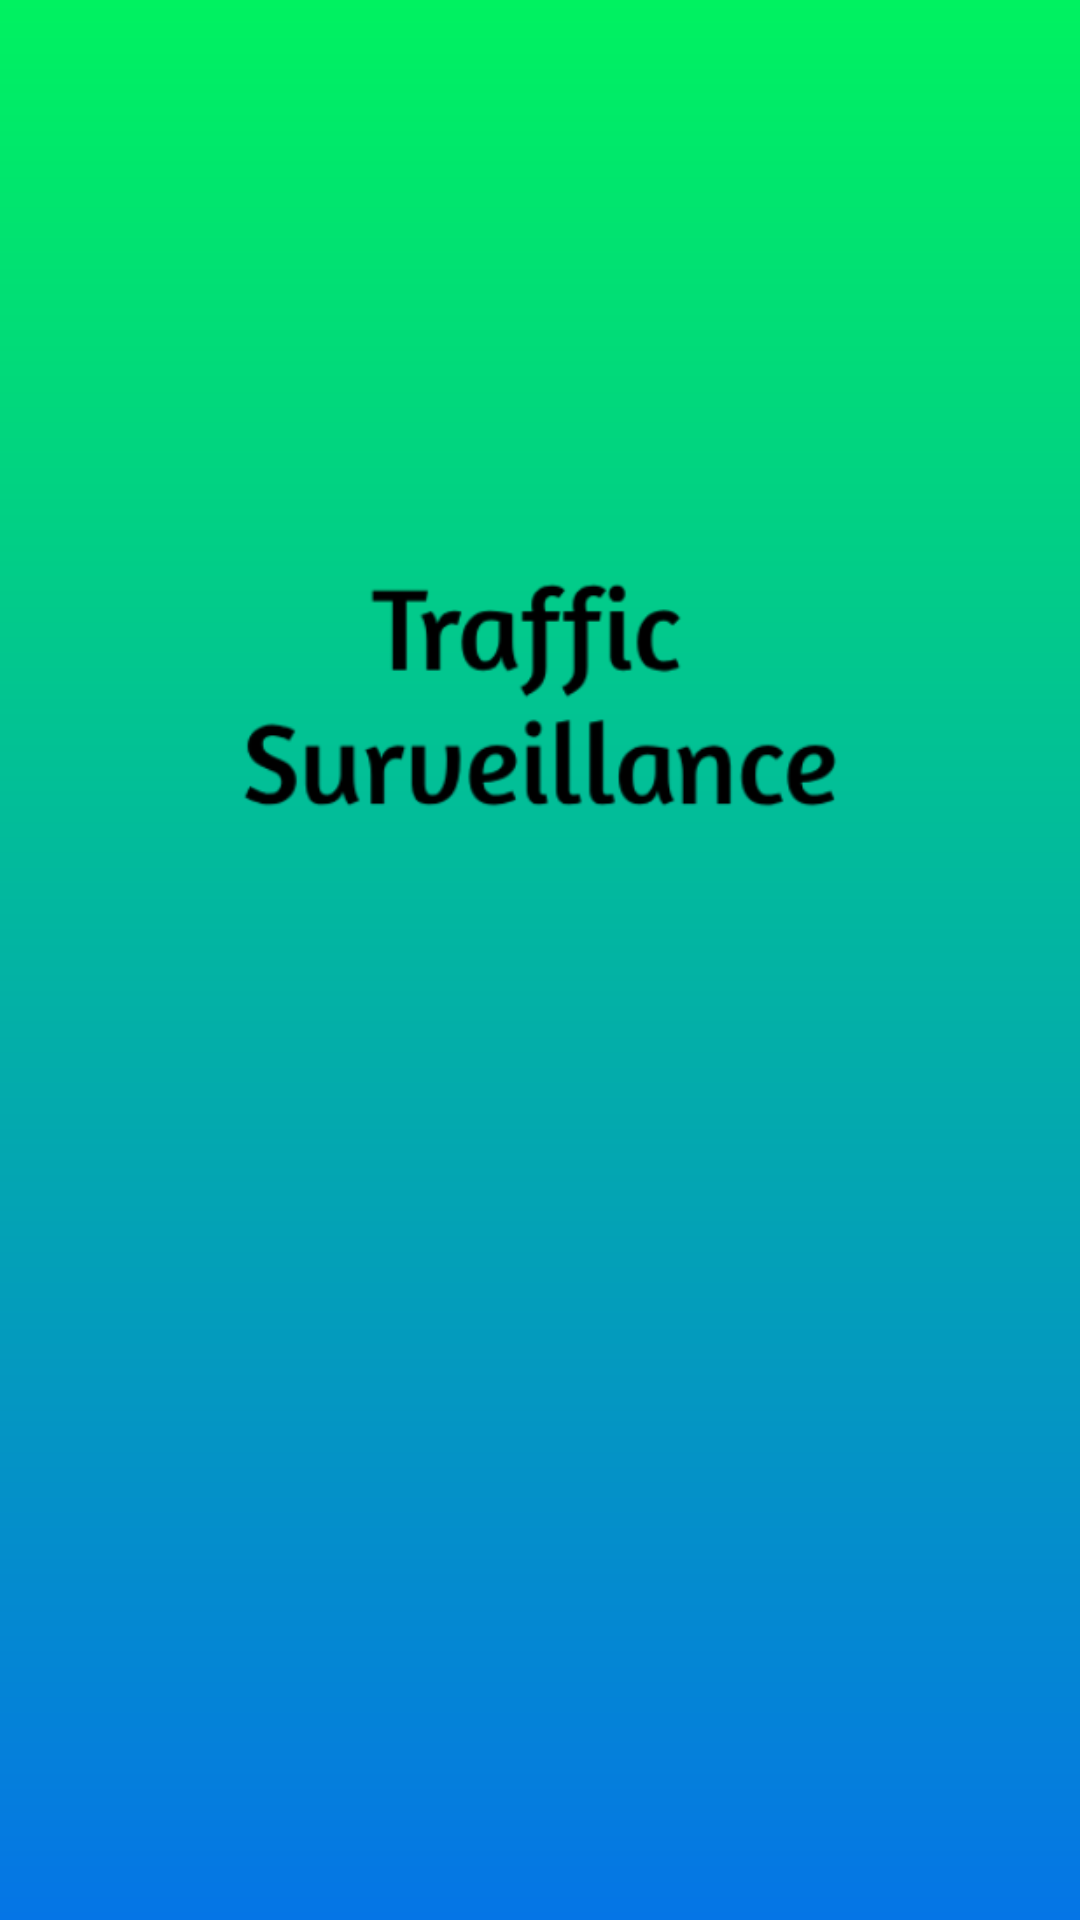

This screen was rendered from an Android layout file. Write that file and the resources it references.
<!-- AndroidManifest.xml: activity theme SplashTheme -->
<!-- res/layout/activity_splash.xml -->
<?xml version="1.0" encoding="utf-8"?>
<RelativeLayout xmlns:android="http://schemas.android.com/apk/res/android"
    xmlns:tools="http://schemas.android.com/tools"
    android:layout_width="match_parent"
    android:layout_height="match_parent"
    android:paddingBottom="@dimen/activity_vertical_margin"
    android:paddingLeft="@dimen/activity_horizontal_margin"
    android:paddingRight="@dimen/activity_horizontal_margin"
    android:paddingTop="@dimen/activity_vertical_margin"
    android:background="@drawable/gradients"
    tools:context="com.example.orvi.mobileapp.activity.splashActivity">


    <ImageView
        android:layout_width="350dp"
        android:layout_height="150dp"
        android:id="@+id/imageView"
        android:src="@drawable/traffic"
        android:layout_marginTop="150dp"
        android:layout_alignParentTop="true"
        android:layout_centerHorizontal="true" />


</RelativeLayout>
<!-- resources referenced by this layout -->
<resources>
  <!-- drawable gradients (drawable) -->
  <?xml version="1.0" encoding="utf-8"?>
  <shape xmlns:android="http://schemas.android.com/apk/res/android" android:shape="rectangle">
      <gradient
          android:endColor="#00f260"
          android:startColor="#0575e6"
          android:angle="90"/>
      <padding android:left="7dp"
          android:top="7dp"
          android:right="7dp"
          android:bottom="7dp" />
  
  </shape>
  <!-- drawable traffic: png bitmap (drawable, 17828 bytes) -->
  <style name="SplashTheme" parent="Theme.AppCompat.Light.NoActionBar">
          
          <item name="android:windowFullscreen">true</item>
  
      </style>
</resources>
